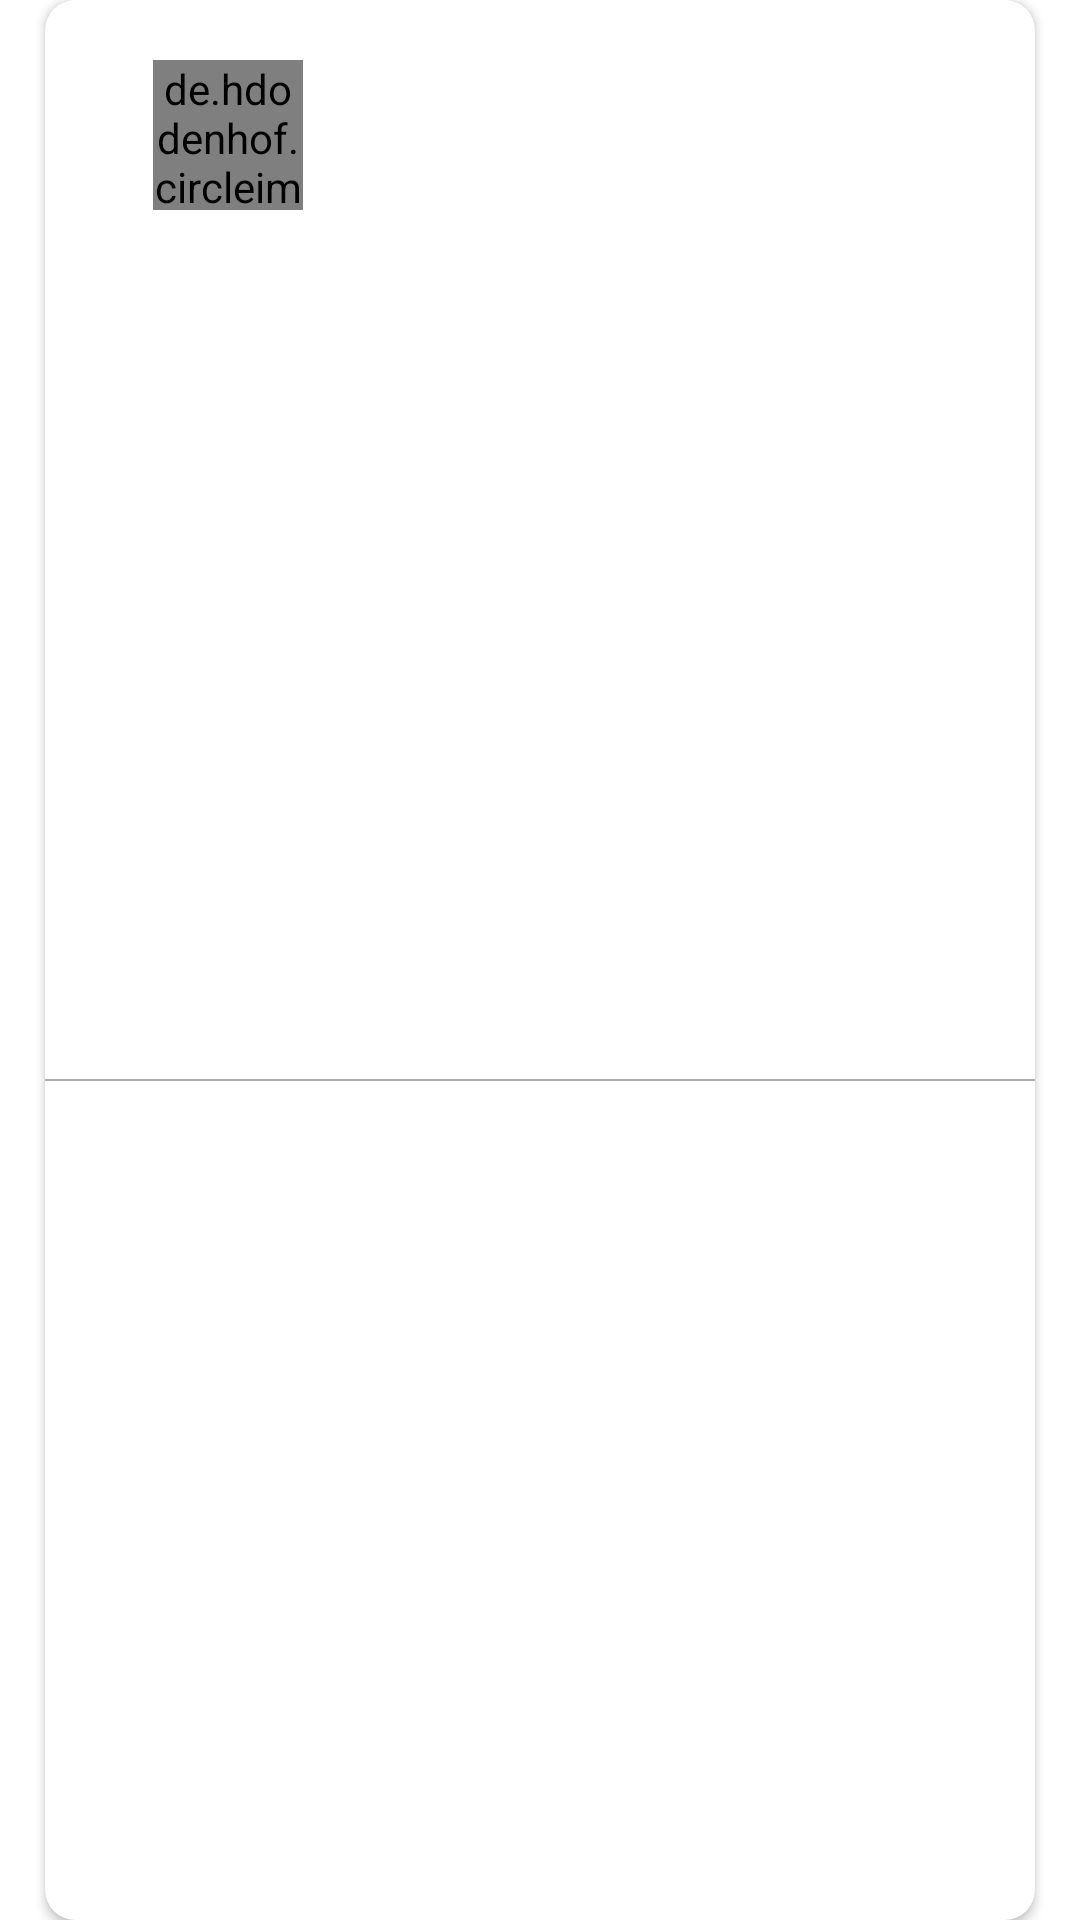

Here is an Android app screen rendered from its layout file. Give the layout XML and the strings, colors and styles it references.
<!-- AndroidManifest.xml: application theme Theme.TeleMedicine -->
<!-- res/layout/doctor_item.xml -->
<?xml version="1.0" encoding="utf-8"?>
<androidx.constraintlayout.widget.ConstraintLayout xmlns:android="http://schemas.android.com/apk/res/android"
    xmlns:app="http://schemas.android.com/apk/res-auto"
    xmlns:tools="http://schemas.android.com/tools"
    android:layout_width="match_parent"
    android:layout_height="wrap_content">

    <androidx.cardview.widget.CardView
        android:layout_width="match_parent"
        android:layout_height="wrap_content"
        android:layout_margin="15dp"
        app:cardCornerRadius="10dp"
        app:layout_constraintBottom_toBottomOf="parent"
        app:layout_constraintEnd_toEndOf="parent"
        app:layout_constraintStart_toStartOf="parent"
        app:layout_constraintTop_toTopOf="parent">

        <LinearLayout
            android:layout_width="match_parent"
            android:layout_height="wrap_content"
            android:orientation="vertical">

        <LinearLayout
            android:layout_width="match_parent"
            android:layout_height="match_parent"
            android:orientation="horizontal">

            <de.hdodenhof.circleimageview.CircleImageView
                android:id="@+id/imageView"
                android:layout_width="50dp"
                android:layout_height="50dp"
                android:src="@drawable/doctor_img"
                android:layout_marginStart="36dp"
                android:layout_marginTop="20dp"
                android:layout_marginBottom="20dp"
                tools:srcCompat="@tools:sample/avatars" />

            <LinearLayout
                android:orientation="vertical"
                android:layout_gravity="center_vertical"
                android:layout_marginStart="40dp"
                android:layout_width="wrap_content"
                android:layout_height="wrap_content">

                <TextView
                    android:id="@+id/tv_doctor_name"
                    android:layout_width="wrap_content"
                    android:layout_height="wrap_content"
                    android:fontFamily="@font/montserrat" />

                <TextView
                    android:id="@+id/tv_degree_spec"
                    android:layout_marginTop="15dp"
                    android:layout_width="wrap_content"
                    android:layout_height="wrap_content"
                    android:fontFamily="@font/montserrat" />


            </LinearLayout>


        </LinearLayout>

        <View
            android:layout_marginBottom="10dp"
            android:background="@drawable/line"
            android:layout_width="match_parent"
            android:layout_height="wrap_content"/>

        <TextView
            android:id="@+id/tv_book_appointment"
            android:textColor="@color/darkish_blue"
            android:layout_marginBottom="10dp"
            android:layout_marginStart="10dp"
            android:fontFamily="@font/montserrat"
            android:text="@string/book_apppointment"
            android:layout_width="wrap_content"
            android:layout_height="wrap_content"/>

        </LinearLayout>



    </androidx.cardview.widget.CardView>


</androidx.constraintlayout.widget.ConstraintLayout>
<!-- resources referenced by this layout -->
<resources>
  <color name="darkish_blue">#2369F6</color>
  <!-- drawable line (drawable) -->
  <?xml version="1.0" encoding="utf-8"?>
  <layer-list xmlns:android="http://schemas.android.com/apk/res/android">
  
      <item
          android:gravity="center">
          <shape android:shape="rectangle">
              <size android:height="0.6dp" />
              <solid android:color="@android:color/darker_gray" />
          </shape>
      </item>
  
  </layer-list>
  <string name="book_apppointment">Book Appointment</string>
  <style name="Theme.TeleMedicine" parent="Theme.MaterialComponents.DayNight.NoActionBar">
          
          <item name="colorPrimary">@color/dark_blue</item>
          <item name="colorPrimaryVariant">@color/light_blue</item>
          <item name="colorOnPrimary">@color/white</item>
          
          <item name="colorSecondary">@color/teal_200</item>
          <item name="colorSecondaryVariant">@color/teal_700</item>
          <item name="colorOnSecondary">@color/black</item>
          
          <item name="android:statusBarColor" tools:targetApi="l">?attr/colorPrimary</item>
          
      </style>
  <color name="dark_blue"> #0D51B6 </color>
  <color name="light_blue">#5381C6</color>
  <color name="white">#FFFFFFFF</color>
  <color name="teal_200">#FF03DAC5</color>
  <color name="teal_700">#FF018786</color>
  <color name="black">#FF000000</color>
</resources>
